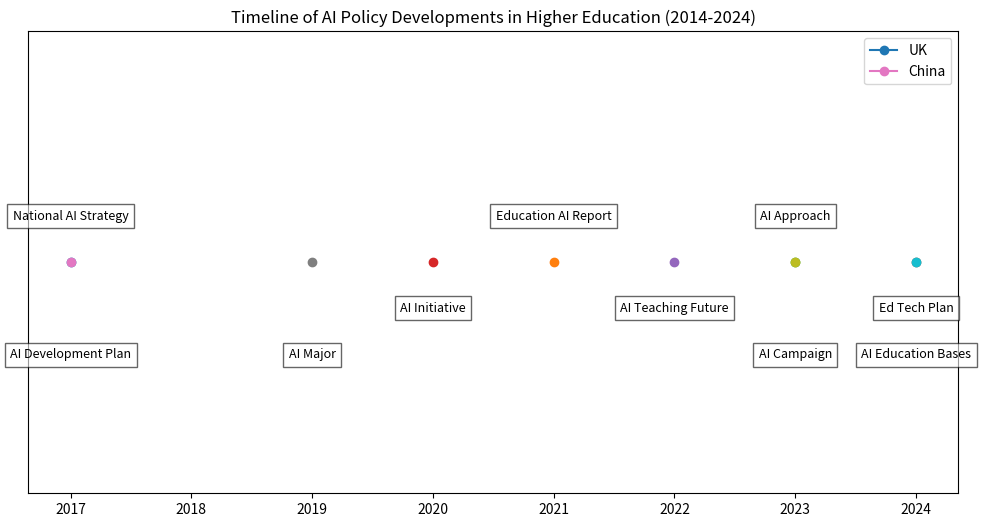

Here is the Python script that generated this plot:
# class Solution(object):
#     def isPalindrome(self, s):
#         """
#         :type s: str
#         :rtype: bool
#         """
#         s = s.lower()
#         s = re.sub("[^a-z0-9]", "", s)
#         return s == s[::-1]
import matplotlib.pyplot as plt

timeline_data = {
    "Year": [2017, 2018, 2019, 2020, 2021, 2022, 2023, 2024],
    "UK": [
        "National AI Strategy",
        "",
        "",
        "",
        "Education AI Report",
        "",
        "AI Approach",
        "",
    ],
    "US": [
        "",
        "",
        "",
        "AI Initiative",
        "",
        "AI Teaching Future",
        "",
        "Ed Tech Plan",
    ],
    "China": [
        "AI Development Plan",
        "",
        "AI Major",
        "",
        "",
        "",
        "AI Campaign",
        "AI Education Bases",
    ],
}

fig, ax = plt.subplots(figsize=(12, 6))

for country, events in timeline_data.items():
    if country == "Year":
        continue
    for i, event in enumerate(events):
        if event:
            ax.plot(
                timeline_data["Year"][i],
                0,
                marker="o",
                label=country if i == 0 else "",
            )
            ax.text(
                timeline_data["Year"][i],
                0.1
                if country == "UK"
                else (-0.1 if country == "US" else -0.2),
                event,
                ha="center",
                va="center",
                fontsize=9,
                bbox=dict(facecolor="white", alpha=0.6, edgecolor="black"),
            )

ax.set_xticks(timeline_data["Year"])
ax.set_yticks([])  # Hides the y-axis labels
ax.set_ylim(-0.5, 0.5)
ax.legend()
plt.title(
    "Timeline of AI Policy Developments in Higher Education (2014-2024)"
)
plt.show()
